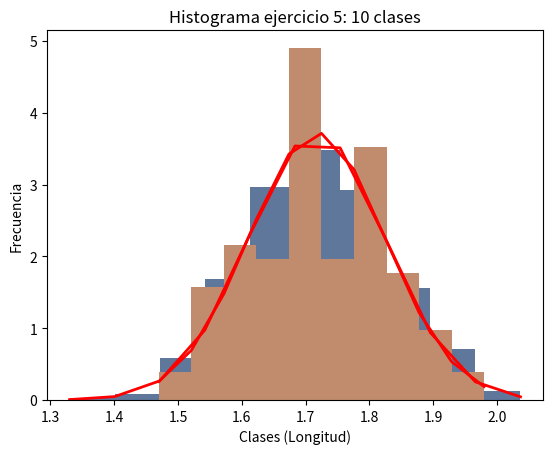

Here is the Python script that generated this plot:
import numpy as np # importando numpy
from scipy import stats # importando scipy.stats
import pandas as pd # importando pandas
#Si da error de dependencias instalar:
#pip install scipy
#pip install pandas
#pip install seaborn

datos_ej5 = [1.65, 1.77, 1.54, 1.79, 1.58, 1.72, 1.77, 1.69, 1.86, 1.87, 1.62, 1.69, 1.61, 1.69, 1.8, 1.71, 1.79, 1.6, 1.68, 1.74, 1.7, 1.57, 1.64, 1.7, 1.92, 1.63, 1.79, 1.68, 1.47, 1.77, 1.63, 1.84, 1.77, 1.7, 1.61, 1.8, 1.57, 1.82, 1.81, 1.81, 1.68, 1.78, 1.54, 1.66, 1.73, 1.72, 1.95, 1.84, 1.59, 1.82, 1.72, 1.52, 1.6, 1.78, 1.71, 1.53, 1.79, 1.75, 1.76, 1.8, 1.69, 1.63, 1.82, 1.84, 1.59, 1.59, 1.84, 1.64, 1.88, 1.72, 1.87, 1.58, 1.68, 1.8, 1.66, 1.68, 1.53, 1.69, 1.68, 1.74, 1.71, 1.63, 1.83, 1.53, 1.98, 1.58, 1.72, 1.71, 1.68, 1.9, 1.88, 1.66, 1.8, 1.83, 1.79, 1.9, 1.79, 1.71, 1.76, 1.56];
datos_ej5 = np.array(datos_ej5);
datos_ej5

print(f'Valor medio: {datos_ej5.mean():.2f}') 
print(f'Varianza: {datos_ej5.var():.2f}')
print(f'Desviacion estandar: {datos_ej5.std():.2f}')
print(f'Incertidumbre: {datos_ej5.std()/np.sqrt(100):.2f}')

# Graficos embebidos.
%matplotlib inline
import matplotlib.pyplot as plt # importando matplotlib
import seaborn as sns # importando seaborn

# parametros esteticos de seaborn
sns.set_palette("deep", desat=.6)
sns.set_context(rc={"figure.figsize": (8, 4)})

#distribucion normal teorica
mu, sigma = datos_ej5.mean(), datos_ej5.std() # media y desvio estandar del ejercicio 5
s = np.random.normal(mu, sigma, 1000) #creando muestra de datos 

# histograma de distribución normal.
cuenta, cajas, ignorar = plt.hist(s, 10, density = True)
normal = plt.plot(cajas, 1/(sigma * np.sqrt(2 * np.pi)) *
         np.exp( - (cajas - mu)**2 / (2 * sigma**2) ),
         linewidth=2, color='r')
plt.ylabel('Frecuencia')
plt.xlabel('Clases (Longitud)')
plt.title('Histograma de distribucion normal equivalente a la del ejercicio 5: 10 clases')
plt.savefig('Distribucion_normal_h10.png')

# histograma de los datos del ejercicio 5:
cuenta, cajas, ignorar = plt.hist(datos_ej5, 10, density = True)
normal = plt.plot(cajas, 1/(sigma * np.sqrt(2 * np.pi)) *
         np.exp( - (cajas - mu)**2 / (2 * sigma**2) ),
         linewidth=2, color='r')
plt.ylabel('Frecuencia')
plt.xlabel('Clases (Longitud)')
plt.title('Histograma ejercicio 5: 10 clases')
plt.savefig('Histograma_ej5_10clases.png')

